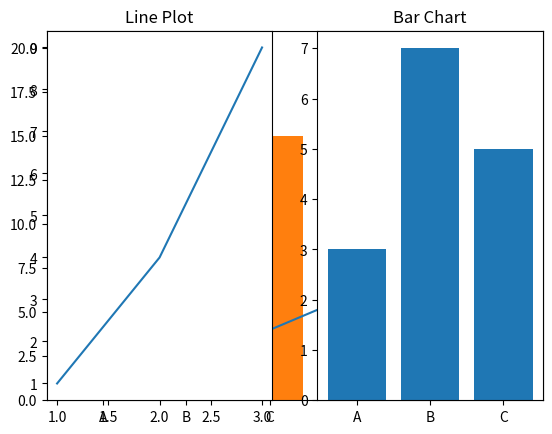

Reproduce this figure in Python.
# -*- coding: utf-8 -*-
"""
Created on Fri Feb 13 11:39:40 2026

@author: yashwith de
"""

import matplotlib.pyplot as plt

x = [1, 2, 3, 4, 5]
y = [2, 4, 6, 8, 11]

plt.plot(x, y)
plt.show()

#pr2
x = [1, 2, 3, 4, 5]
y = [5, 4, 3, 2, 1]

plt.scatter(x, y)
plt.show()
#pr3
categories = ['A', 'B', 'C']
values = [11, 20, 15]

plt.bar(categories, values)
plt.show()
#pr4
plt.subplot(1, 2, 1)
plt.plot([1,2,3], [1,4,9])
plt.title("Line Plot")
plt.subplot(1, 2, 2)
plt.bar(['A','B','C'], [3,7,5])
plt.title("Bar Chart")
plt.show()